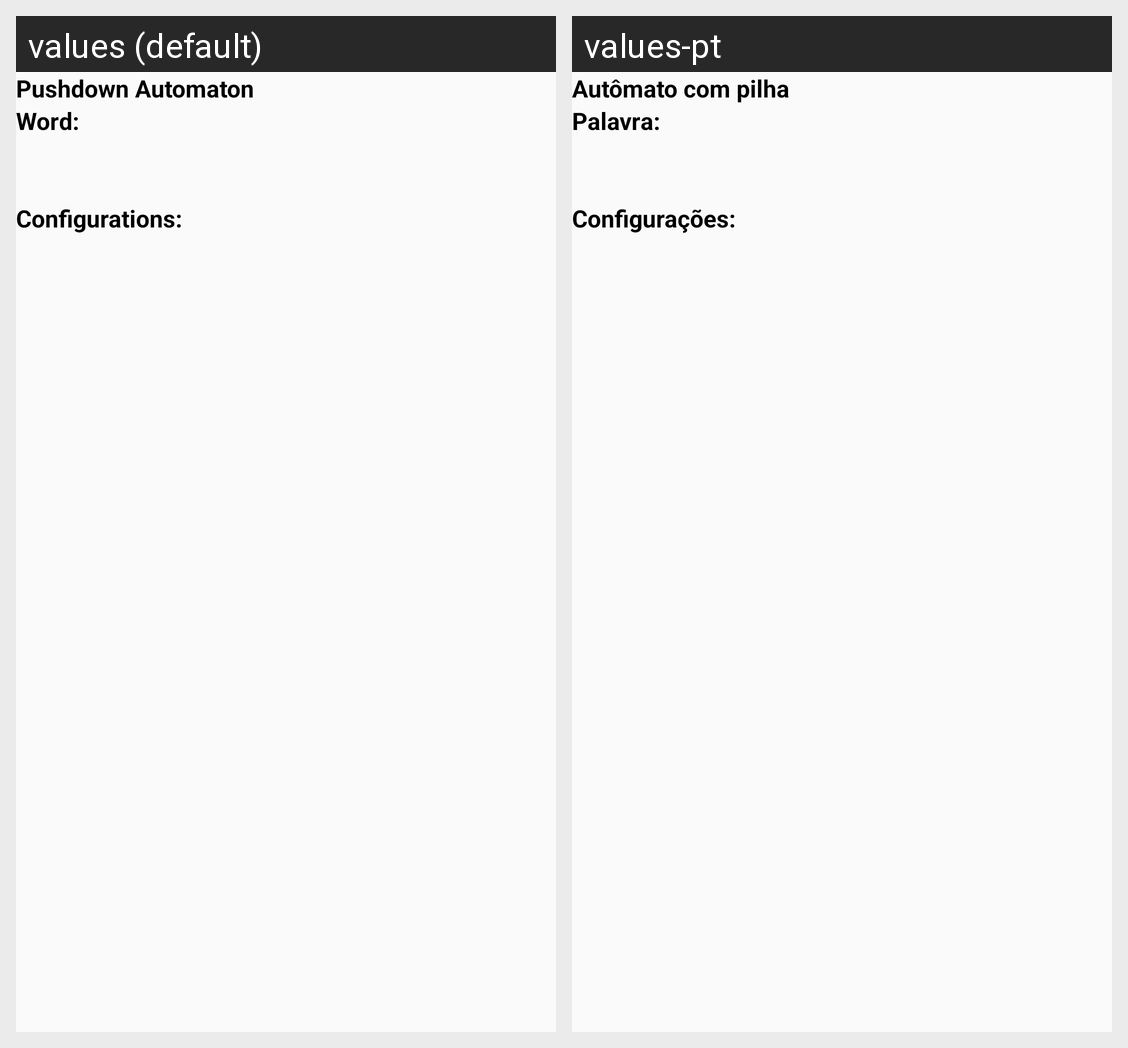

Locale-by-locale string values for the Android screen shown in this grid:
Android screen res/layout/activity_process_word_pda.xml rendered under 2 locales, left to right: values (default), values-pt. Device: Nexus 5 (rendered at 1080×1920; each locale shown at half size, 540×960, under a caption strip naming it); theme AppTheme.
Strings drawn on this screen, with the default value and each locale's value (text and hints the layout hard-codes, and strings that could not be matched under every locale, appear in the picture but are not listed):

pushdown_automaton
  values: Pushdown Automaton
  values-pt: Autômato com pilha

word
  values: Word:
  values-pt: Palavra:

configurations
  values: Configurations:
  values-pt: Configurações:
